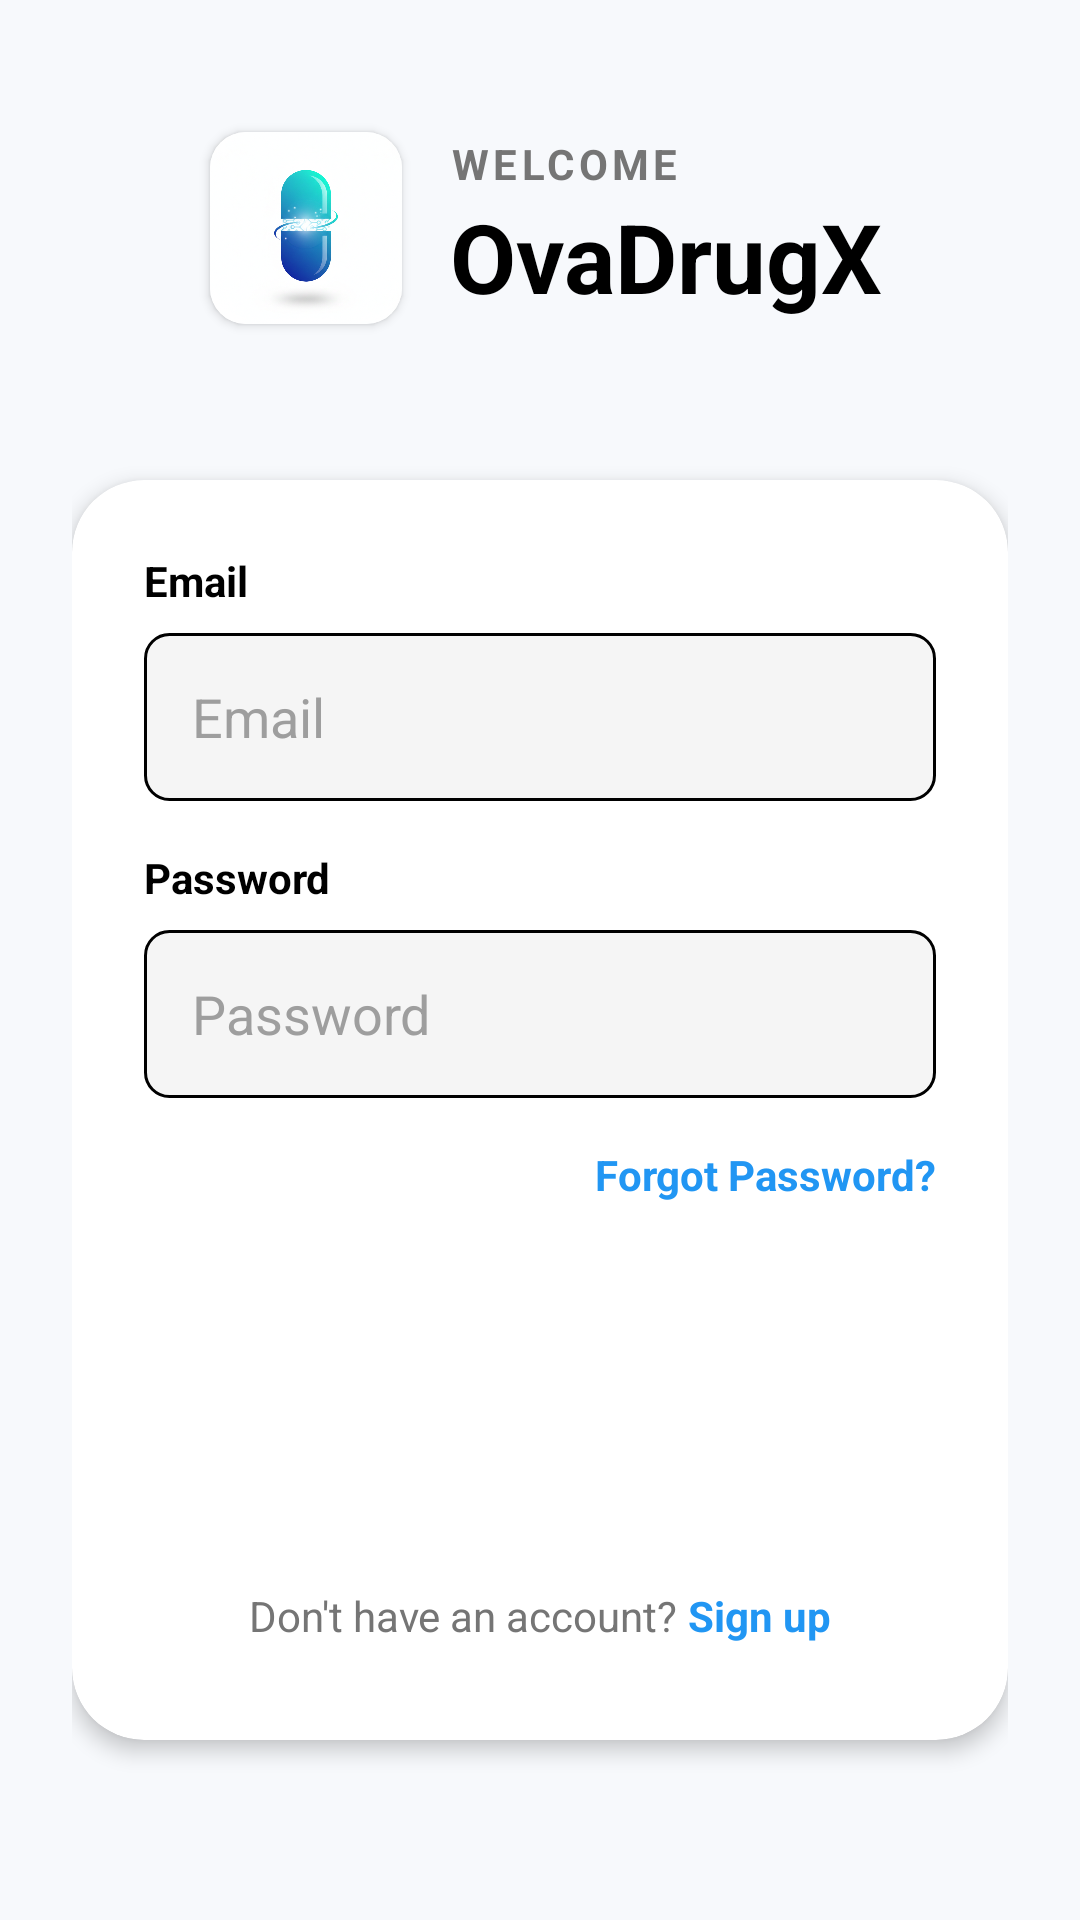

Android layout source for this screen:
<!-- AndroidManifest.xml: application theme Theme.OvaDrugX -->
<!-- res/layout/activity_login.xml -->
<?xml version="1.0" encoding="utf-8"?>
<androidx.constraintlayout.widget.ConstraintLayout xmlns:android="http://schemas.android.com/apk/res/android"
    xmlns:app="http://schemas.android.com/apk/res-auto"
    xmlns:tools="http://schemas.android.com/tools"
    android:layout_width="match_parent"
    android:layout_height="match_parent"
    android:background="@color/premium_light_bg"
    tools:context=".LoginActivity">



    <ScrollView
        android:layout_width="match_parent"
        android:layout_height="match_parent"
        android:fillViewport="true">

        <androidx.constraintlayout.widget.ConstraintLayout
            android:layout_width="match_parent"
            android:layout_height="wrap_content"
            android:padding="24dp">

            <LinearLayout
                android:id="@+id/header_layout"
                android:layout_width="wrap_content"
                android:layout_height="wrap_content"
                android:orientation="horizontal"
                android:gravity="center_vertical"
                android:layout_marginTop="16dp"
                app:layout_constraintEnd_toEndOf="parent"
                app:layout_constraintStart_toStartOf="parent"
                app:layout_constraintTop_toTopOf="parent">

                <androidx.cardview.widget.CardView
                    android:layout_width="64dp"
                    android:layout_height="64dp"
                    app:cardBackgroundColor="@color/white"
                    app:cardCornerRadius="12dp"
                    app:cardElevation="2dp"
                    android:layout_margin="4dp">

                    <ImageView
                        android:id="@+id/logo"
                        android:layout_width="match_parent"
                        android:layout_height="match_parent"
                        android:src="@drawable/launch"
                        android:scaleType="centerCrop"
                        android:padding="-8dp" />
                </androidx.cardview.widget.CardView>

                <LinearLayout
                    android:layout_width="wrap_content"
                    android:layout_height="wrap_content"
                    android:layout_marginStart="12dp"
                    android:orientation="vertical"
                    android:gravity="center_vertical">

                    <TextView
                        android:layout_width="wrap_content"
                        android:layout_height="wrap_content"
                        android:text="WELCOME"
                        android:textColor="#757575"
                        android:textSize="14sp"
                        android:letterSpacing="0.1"
                        android:textStyle="bold" />

                    <TextView
                        android:id="@+id/login_title"
                        android:layout_width="wrap_content"
                        android:layout_height="wrap_content"
                        android:text="OvaDrugX"
                        android:textColor="@color/black"
                        android:textSize="32sp"
                        android:textStyle="bold" />
                </LinearLayout>
            </LinearLayout>

            <androidx.cardview.widget.CardView
                android:layout_width="match_parent"
                android:layout_height="wrap_content"
                android:layout_marginTop="48dp"
                android:layout_marginBottom="24dp"
                app:cardBackgroundColor="@color/white"
                app:cardCornerRadius="24dp"
                app:cardElevation="4dp"
                app:layout_constraintBottom_toBottomOf="parent"
                app:layout_constraintTop_toBottomOf="@+id/header_layout"
                app:layout_constraintVertical_bias="0.0">

                <LinearLayout
                    android:layout_width="match_parent"
                    android:layout_height="wrap_content"
                    android:orientation="vertical"
                    android:padding="24dp">

                    <TextView
                        android:id="@+id/tv_label_email"
                        android:layout_width="wrap_content"
                        android:layout_height="wrap_content"
                        android:text="Email"
                        android:textColor="@color/black"
                        android:textSize="14sp"
                        android:textStyle="bold" />

                    <EditText
                        android:id="@+id/et_email"
                        android:layout_width="match_parent"
                        android:layout_height="56dp"
                        android:layout_marginTop="8dp"
                        android:background="@drawable/bg_input_field"
                        android:hint="Email"
                        android:inputType="textEmailAddress"
                        android:paddingHorizontal="16dp"
                        android:textColor="@color/text_dark"
                        android:textColorHint="@color/text_hint" />

                    <TextView
                        android:id="@+id/tv_label_password"
                        android:layout_width="wrap_content"
                        android:layout_height="wrap_content"
                        android:layout_marginTop="16dp"
                        android:text="Password"
                        android:textColor="@color/black"
                        android:textSize="14sp"
                        android:textStyle="bold" />

                    <EditText
                        android:id="@+id/et_password"
                        android:layout_width="match_parent"
                        android:layout_height="56dp"
                        android:layout_marginTop="8dp"
                        android:background="@drawable/bg_input_field"
                        android:hint="Password"
                        android:inputType="textPassword"
                        android:paddingHorizontal="16dp"
                        android:textColor="@color/text_dark"
                        android:textColorHint="@color/text_hint" />

                    <TextView
                        android:id="@+id/tv_forgot_password"
                        android:layout_width="wrap_content"
                        android:layout_height="wrap_content"
                        android:layout_marginTop="16dp"
                        android:layout_gravity="end"
                        android:text="Forgot Password?"
                        android:textColor="#2196F3"
                        android:textSize="14sp"
                        android:textStyle="bold" />

                    <androidx.appcompat.widget.AppCompatButton
                        android:id="@+id/btn_sign_in"
                        android:layout_width="match_parent"
                        android:layout_height="56dp"
                        android:layout_marginTop="32dp"
                        android:background="@drawable/bg_button_primary"
                        android:text="Sign In"
                        android:textAllCaps="false"
                        android:textColor="@color/white"
                        android:textSize="16sp"
                        android:textStyle="bold" />

                    <LinearLayout
                        android:id="@+id/ll_create_account"
                        android:layout_width="wrap_content"
                        android:layout_height="wrap_content"
                        android:layout_marginTop="32dp"
                        android:layout_gravity="center_horizontal"
                        android:orientation="horizontal"
                        android:padding="8dp">

                        <TextView
                            android:layout_width="wrap_content"
                            android:layout_height="wrap_content"
                            android:text="Don't have an account? "
                            android:textColor="#757575"
                            android:textSize="14sp" />

                        <TextView
                            android:layout_width="wrap_content"
                            android:layout_height="wrap_content"
                            android:text="Sign up"
                            android:textColor="#2196F3"
                            android:textSize="14sp"
                            android:textStyle="bold" />
                    </LinearLayout>
                </LinearLayout>
            </androidx.cardview.widget.CardView>

        </androidx.constraintlayout.widget.ConstraintLayout>

    </ScrollView>
</androidx.constraintlayout.widget.ConstraintLayout>
<!-- resources referenced by this layout -->
<resources>
  <color name="black">#FF000000</color>
  <color name="premium_light_bg">#F7F9FC</color>
  <color name="text_dark">#212121</color>
  <color name="text_hint">#9E9E9E</color>
  <color name="white">#FFFFFFFF</color>
  <!-- drawable bg_input_field (drawable) -->
  <?xml version="1.0" encoding="utf-8"?>
  <shape xmlns:android="http://schemas.android.com/apk/res/android">
      <solid android:color="@color/input_background" />
      <corners android:radius="8dp" />
      <stroke android:width="1dp" android:color="@color/black" />
  </shape>
  <!-- drawable launch: png bitmap (drawable, 778961 bytes) -->
  <style name="Theme.OvaDrugX" parent="Base.Theme.OvaDrugX">
          <item name="textAppearanceHeadlineMedium">@style/TextAppearance.App.HeadlineMedium</item>
          <item name="textAppearanceTitleLarge">@style/TextAppearance.App.TitleLarge</item>
          <item name="textAppearanceTitleMedium">@style/TextAppearance.App.TitleMedium</item>
          <item name="textAppearanceBodyLarge">@style/TextAppearance.App.BodyLarge</item>
          <item name="textAppearanceBodyMedium">@style/TextAppearance.App.BodyMedium</item>
          <item name="textAppearanceLabelSmall">@style/TextAppearance.App.LabelSmall</item>
      </style>
  <color name="input_background">#F5F5F5</color>
  <style name="Base.Theme.OvaDrugX" parent="Theme.Material3.DayNight.NoActionBar">
          
          
          <item name="android:windowBackground">@drawable/page_background</item>
          <item name="android:colorBackground">@android:color/transparent</item>
      </style>
  <style name="TextAppearance.App.HeadlineMedium" parent="TextAppearance.Material3.HeadlineMedium">
          <item name="android:textStyle">bold</item>
          <item name="android:letterSpacing">0.02</item>
      </style>
  <style name="TextAppearance.App.TitleLarge" parent="TextAppearance.Material3.TitleLarge">
          <item name="android:textStyle">bold</item>
          <item name="android:letterSpacing">0.02</item>
      </style>
  <style name="TextAppearance.App.TitleMedium" parent="TextAppearance.Material3.TitleMedium">
          <item name="android:textStyle">bold</item>
      </style>
  <style name="TextAppearance.App.BodyLarge" parent="TextAppearance.Material3.BodyLarge">
          <item name="android:textColor">@color/text_dark</item>
      </style>
  <style name="TextAppearance.App.BodyMedium" parent="TextAppearance.Material3.BodyMedium">
          <item name="android:textColor">@color/text_secondary</item>
      </style>
  <style name="TextAppearance.App.LabelSmall" parent="TextAppearance.Material3.LabelSmall">
          <item name="android:textStyle">bold</item>
          <item name="android:textAllCaps">true</item>
      </style>
  <!-- drawable page_background (drawable) -->
  <?xml version="1.0" encoding="utf-8"?>
  <shape xmlns:android="http://schemas.android.com/apk/res/android">
      <solid android:color="@color/premium_light_bg"/>
  </shape>
  <color name="text_secondary">#888888</color>
</resources>
